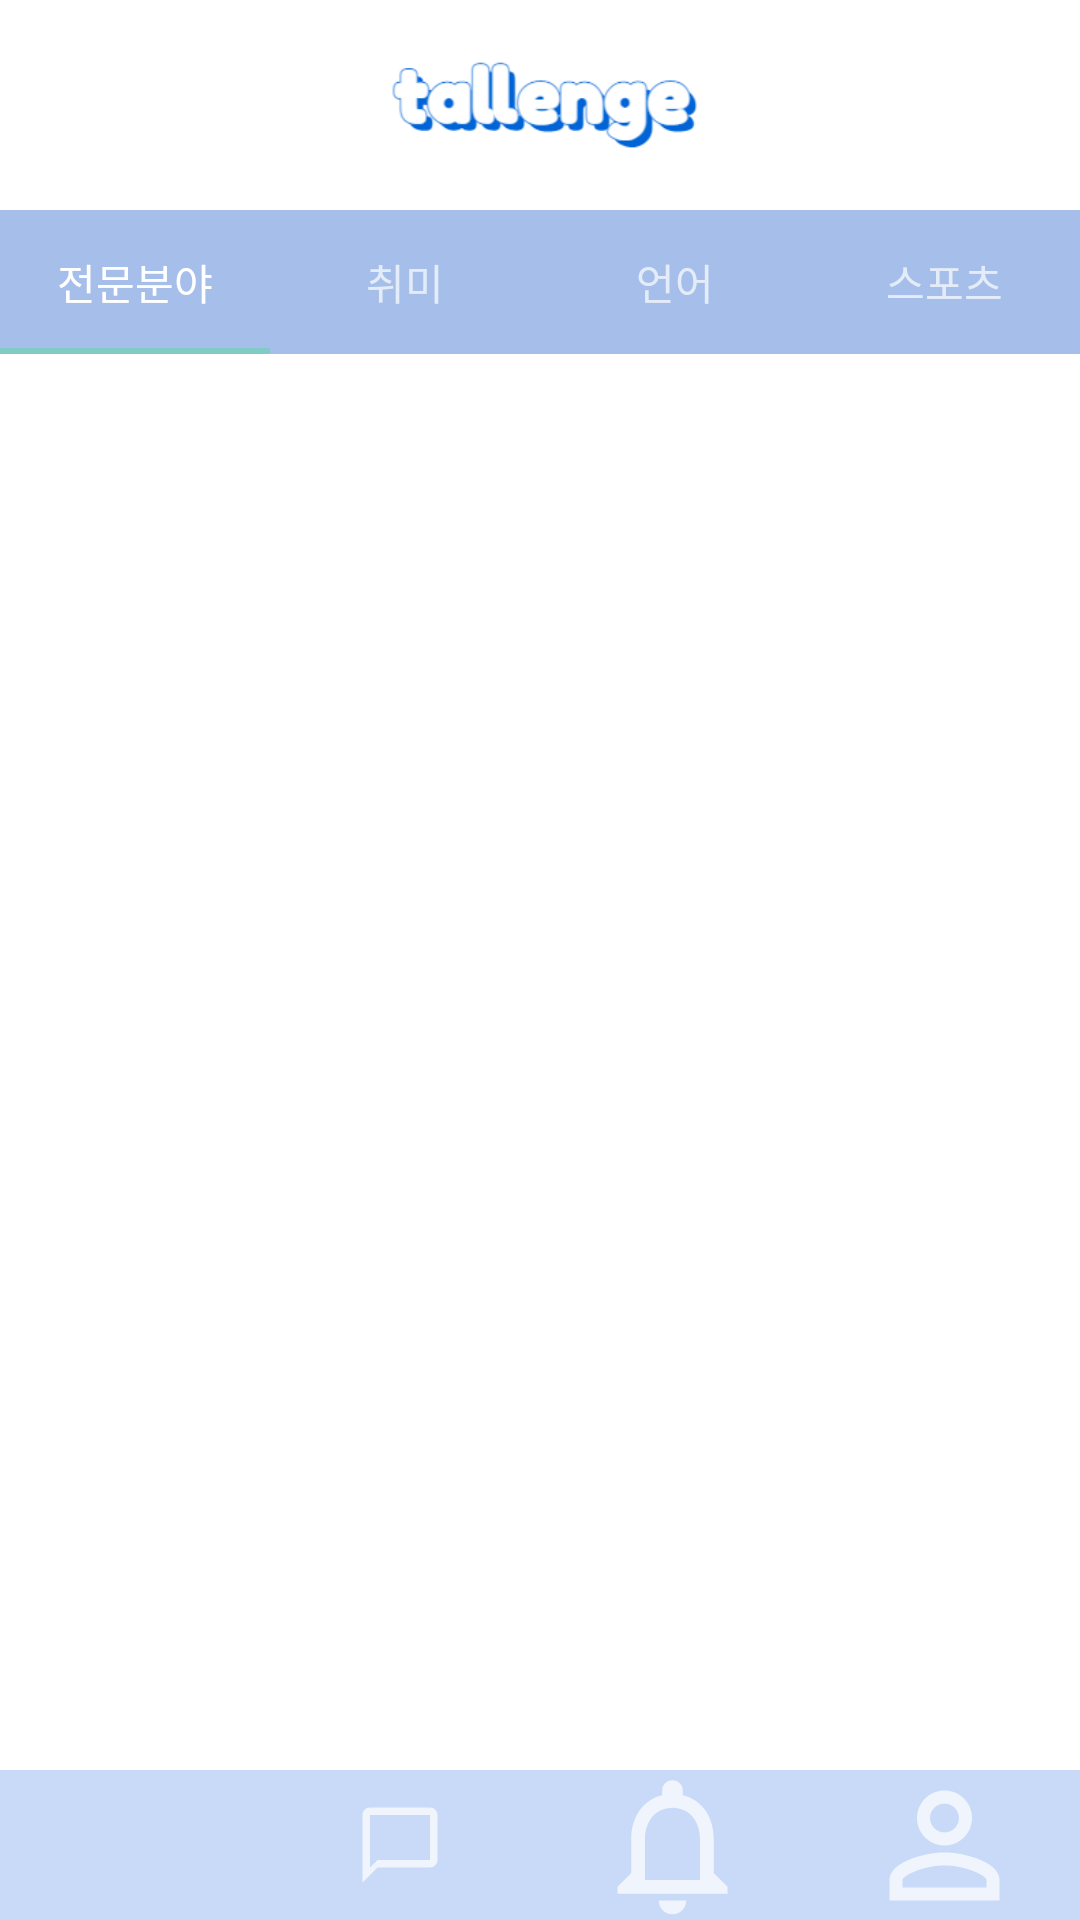

Here is an Android app screen rendered from its layout file. Give the layout XML and the strings, colors and styles it references.
<!-- AndroidManifest.xml: application theme Theme.AppCompat.NoActionBar -->
<!-- res/layout/activity_main.xml -->
<?xml version="1.0" encoding="utf-8"?>
<LinearLayout xmlns:android="http://schemas.android.com/apk/res/android"
    xmlns:app="http://schemas.android.com/apk/res-auto"
    xmlns:tools="http://schemas.android.com/tools"
    android:id="@+id/main"
    android:background="@color/white"
    android:layout_width="match_parent"
    android:layout_height="match_parent"
    tools:context=".MainActivity"
    android:orientation="vertical"
    app:layout_constraintBottom_toBottomOf="parent"
    tools:ignore="MissingConstraints">



    <LinearLayout
        android:layout_width="match_parent"
        android:layout_height="70dp"
        android:background="@color/white"
        android:orientation="horizontal">

        <androidx.constraintlayout.widget.ConstraintLayout
            android:layout_width="match_parent"
            android:layout_height="match_parent">

            <ImageView
                android:layout_width="wrap_content"
                android:layout_height="match_parent"
                android:layout_gravity="center"
                android:layout_margin="20dp"
                android:src="@drawable/tallenge_text_image"
                app:layout_constraintEnd_toEndOf="parent"
                app:layout_constraintStart_toStartOf="parent"
                tools:ignore="MissingConstraints"
                tools:layout_editor_absoluteY="20dp"></ImageView>
        </androidx.constraintlayout.widget.ConstraintLayout>

    </LinearLayout>

    <com.google.android.material.tabs.TabLayout
        android:id="@+id/tabLayout"
        android:background="@color/ta_item_color"
        android:layout_width="match_parent"
        android:layout_height="wrap_content">

        <com.google.android.material.tabs.TabItem
            android:id="@+id/bt_exp"
            android:layout_width="wrap_content"
            android:layout_height="wrap_content"
            android:text="전문분야"
            />

        <com.google.android.material.tabs.TabItem
            android:id="@+id/bt_hob"
            android:layout_width="wrap_content"
            android:layout_height="wrap_content"
            android:text="취미" />

        <com.google.android.material.tabs.TabItem
            android:id="@+id/bt_lan"
            android:layout_width="wrap_content"
            android:layout_height="wrap_content"
            android:text="언어"
             />

        <com.google.android.material.tabs.TabItem
            android:id="@+id/bt_spo"
            android:layout_width="wrap_content"
            android:layout_height="wrap_content"
            android:text="스포츠"
            />
    </com.google.android.material.tabs.TabLayout>
<LinearLayout
    android:layout_width="match_parent"
    android:layout_height="0dp"
    android:layout_weight="1"
    android:orientation="vertical"
    >

    <androidx.viewpager2.widget.ViewPager2
        android:id="@+id/viewPager2_container"
        android:layout_width="match_parent"
        android:layout_height="match_parent"
        android:orientation="horizontal"
        />
    </LinearLayout>

        <LinearLayout
            android:id="@+id/linearLayout8"
            android:layout_width="match_parent"
            android:layout_height="wrap_content"
            android:orientation="horizontal"
            app:layout_constraintBottom_toBottomOf="parent"
            tools:ignore="MissingConstraints">


            <ImageButton
                android:id="@+id/home"
                android:layout_width="100dp"
                android:layout_height="50dp"
                android:layout_weight="1"
                android:background="@color/tallengeblue"
                android:src="@drawable/ic_baseline_home_24" />

            <ImageButton
                android:id="@+id/chat"
                android:layout_width="103dp"
                android:layout_height="50dp"
                android:layout_weight="1"
                android:background="@color/tallengeblue"
                android:src="@drawable/ic_baseline_chat_bubble_outline_24" />


            <ImageButton
                android:id="@+id/alarm"
                android:layout_width="103dp"
                android:layout_height="50dp"
                android:layout_weight="1"
                android:background="@color/tallengeblue"
                android:src="@drawable/ic_baseline_notifications_none_24" />

            <ImageButton
                android:id="@+id/mypage"
                android:layout_width="103dp"
                android:layout_height="50dp"
                android:layout_weight="1"
                android:background="@color/tallengeblue"
                android:src="@drawable/ic_baseline_person_outline_24" />

        </LinearLayout>

</LinearLayout>
<!-- resources referenced by this layout -->
<resources>
  <color name="ta_item_color">#A6BEEA</color>
  <color name="tallengeblue"> #C9DAF8</color>
  <color name="white">#FFFFFFFF</color>
  <!-- drawable ic_baseline_chat_bubble_outline_24 (drawable) -->
  <vector android:height="30dp" android:tint="?attr/colorControlNormal"
      android:viewportHeight="24" android:viewportWidth="24"
      android:width="30dp" xmlns:android="http://schemas.android.com/apk/res/android">
      <path android:fillColor="@android:color/white" android:pathData="M20,2L4,2c-1.1,0 -2,0.9 -2,2v18l4,-4h14c1.1,0 2,-0.9 2,-2L22,4c0,-1.1 -0.9,-2 -2,-2zM20,16L6,16l-2,2L4,4h16v12z"/>
  </vector>
  <!-- drawable ic_baseline_notifications_none_24 (drawable) -->
  <vector android:height="55dp" android:tint="?attr/colorControlNormal"
      android:viewportHeight="24" android:viewportWidth="24"
      android:width="55dp" xmlns:android="http://schemas.android.com/apk/res/android">
      <path android:fillColor="@android:color/white" android:pathData="M12,22c1.1,0 2,-0.9 2,-2h-4c0,1.1 0.9,2 2,2zM18,16v-5c0,-3.07 -1.63,-5.64 -4.5,-6.32L13.5,4c0,-0.83 -0.67,-1.5 -1.5,-1.5s-1.5,0.67 -1.5,1.5v0.68C7.64,5.36 6,7.92 6,11v5l-2,2v1h16v-1l-2,-2zM16,17L8,17v-6c0,-2.48 1.51,-4.5 4,-4.5s4,2.02 4,4.5v6z"/>
  </vector>
  <!-- drawable ic_baseline_person_outline_24 (drawable) -->
  <vector android:height="55dp" android:tint="?attr/colorControlNormal"
      android:viewportHeight="24" android:viewportWidth="24"
      android:width="55dp" xmlns:android="http://schemas.android.com/apk/res/android">
      <path android:fillColor="@android:color/white" android:pathData="M12,5.9c1.16,0 2.1,0.94 2.1,2.1s-0.94,2.1 -2.1,2.1S9.9,9.16 9.9,8s0.94,-2.1 2.1,-2.1m0,9c2.97,0 6.1,1.46 6.1,2.1v1.1L5.9,18.1L5.9,17c0,-0.64 3.13,-2.1 6.1,-2.1M12,4C9.79,4 8,5.79 8,8s1.79,4 4,4 4,-1.79 4,-4 -1.79,-4 -4,-4zM12,13c-2.67,0 -8,1.34 -8,4v3h16v-3c0,-2.66 -5.33,-4 -8,-4z"/>
  </vector>
  <!-- drawable tallenge_text_image: png bitmap (drawable-v24, 9609 bytes) -->
</resources>
